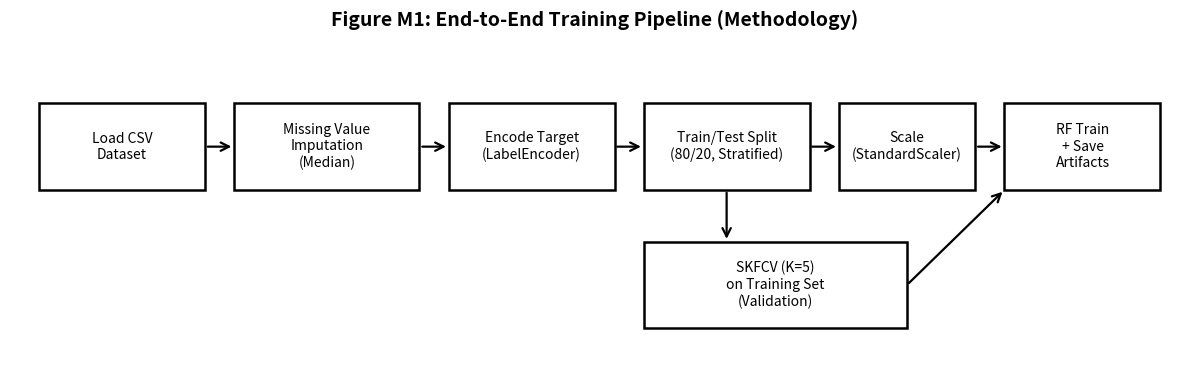
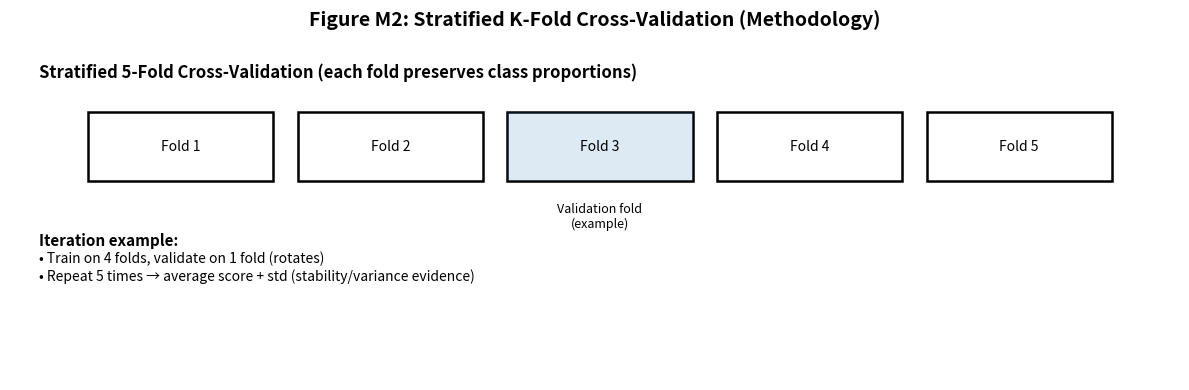
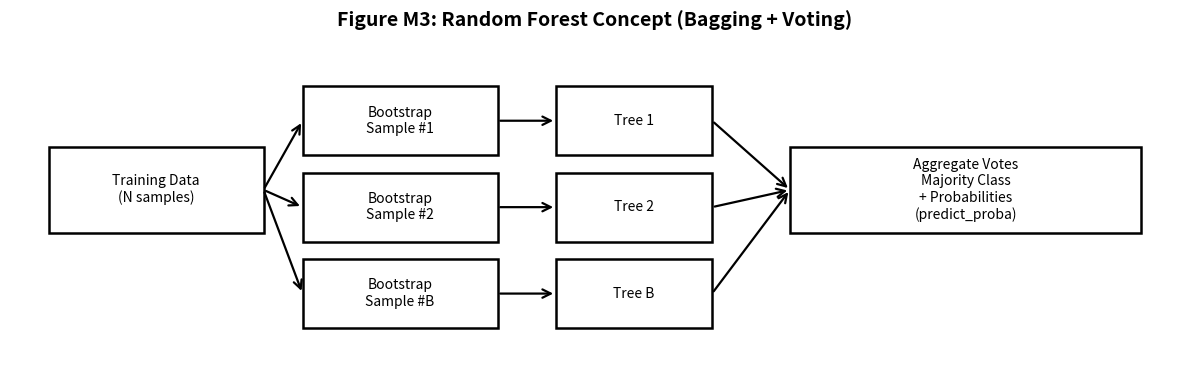

Write Python code to recreate these figures, in order.
import os
import matplotlib
matplotlib.use("Agg")
import matplotlib.pyplot as plt
from matplotlib.patches import Rectangle, FancyArrowPatch

OUT_DIR = "report_outputs/methodology"


def _box(ax, x, y, w, h, text, fontsize=10):
    rect = Rectangle((x, y), w, h, fill=False, linewidth=1.8)
    ax.add_patch(rect)
    ax.text(x + w/2, y + h/2, text, ha="center", va="center", fontsize=fontsize, wrap=True)


def _arrow(ax, x1, y1, x2, y2):
    arr = FancyArrowPatch((x1, y1), (x2, y2), arrowstyle="->", mutation_scale=15, linewidth=1.6)
    ax.add_patch(arr)


def figM1_training_pipeline():
    """Training pipeline flow chart."""
    fig, ax = plt.subplots(figsize=(12, 4))
    ax.set_axis_off()
    ax.set_xlim(0, 12)
    ax.set_ylim(0, 4)

    _box(ax, 0.3, 2.2, 1.7, 1.0, "Load CSV\nDataset")
    _box(ax, 2.3, 2.2, 1.9, 1.0, "Missing Value\nImputation\n(Median)")
    _box(ax, 4.5, 2.2, 1.7, 1.0, "Encode Target\n(LabelEncoder)")
    _box(ax, 6.5, 2.2, 1.7, 1.0, "Train/Test Split\n(80/20, Stratified)")
    _box(ax, 8.5, 2.2, 1.4, 1.0, "Scale\n(StandardScaler)")
    _box(ax, 10.2, 2.2, 1.6, 1.0, "RF Train\n+ Save\nArtifacts")

    _box(ax, 6.5, 0.6, 2.7, 1.0, "SKFCV (K=5)\non Training Set\n(Validation)")

    # arrows top row
    _arrow(ax, 2.0, 2.7, 2.3, 2.7)
    _arrow(ax, 4.2, 2.7, 4.5, 2.7)
    _arrow(ax, 6.2, 2.7, 6.5, 2.7)
    _arrow(ax, 8.2, 2.7, 8.5, 2.7)
    _arrow(ax, 9.9, 2.7, 10.2, 2.7)

    # arrow down to CV from split
    _arrow(ax, 7.35, 2.2, 7.35, 1.6)
    # arrow from CV to train
    _arrow(ax, 9.2, 1.1, 10.2, 2.2)

    ax.set_title("Figure M1: End-to-End Training Pipeline (Methodology)", fontsize=14, fontweight="bold")
    plt.tight_layout()
    fig.savefig(os.path.join(OUT_DIR, "figM1_training_pipeline.png"), dpi=300, bbox_inches="tight")
    plt.close(fig)


def figM2_stratified_kfold():
    """Diagram of 5-fold stratified CV (conceptual)."""
    fig, ax = plt.subplots(figsize=(12, 4))
    ax.set_axis_off()
    ax.set_xlim(0, 12)
    ax.set_ylim(0, 4)

    ax.text(0.3, 3.5, "Stratified 5-Fold Cross-Validation (each fold preserves class proportions)", fontsize=12, fontweight="bold")

    folds = ["Fold 1", "Fold 2", "Fold 3", "Fold 4", "Fold 5"]
    x0 = 0.8
    w = 1.9
    gap = 0.25
    y = 2.3
    h = 0.8

    for i, f in enumerate(folds):
        _box(ax, x0 + i*(w+gap), y, w, h, f)

    ax.text(0.3, 1.55, "Iteration example:", fontsize=11, fontweight="bold")
    ax.text(0.3, 1.15, "• Train on 4 folds, validate on 1 fold (rotates)\n• Repeat 5 times → average score + std (stability/variance evidence)", fontsize=10)

    # highlight "validation fold" example (Fold 3)
    val_idx = 2
    rect = Rectangle((x0 + val_idx*(w+gap), y), w, h, fill=True, alpha=0.15, linewidth=2.2)
    ax.add_patch(rect)
    ax.text(x0 + val_idx*(w+gap) + w/2, y-0.25, "Validation fold\n(example)", ha="center", va="top", fontsize=9)

    ax.set_title("Figure M2: Stratified K-Fold Cross-Validation (Methodology)", fontsize=14, fontweight="bold")
    plt.tight_layout()
    fig.savefig(os.path.join(OUT_DIR, "figM2_stratified_kfold.png"), dpi=300, bbox_inches="tight")
    plt.close(fig)


def figM3_random_forest_concept():
    """Random Forest concept diagram: bootstrap samples -> trees -> vote."""
    fig, ax = plt.subplots(figsize=(12, 4))
    ax.set_axis_off()
    ax.set_xlim(0, 12)
    ax.set_ylim(0, 4)

    _box(ax, 0.4, 1.7, 2.2, 1.0, "Training Data\n(N samples)")
    _box(ax, 3.0, 2.6, 2.0, 0.8, "Bootstrap\nSample #1")
    _box(ax, 3.0, 1.6, 2.0, 0.8, "Bootstrap\nSample #2")
    _box(ax, 3.0, 0.6, 2.0, 0.8, "Bootstrap\nSample #B")

    _box(ax, 5.6, 2.6, 1.6, 0.8, "Tree 1")
    _box(ax, 5.6, 1.6, 1.6, 0.8, "Tree 2")
    _box(ax, 5.6, 0.6, 1.6, 0.8, "Tree B")

    _box(ax, 8.0, 1.7, 3.6, 1.0, "Aggregate Votes\nMajority Class\n+ Probabilities\n(predict_proba)")

    # arrows
    _arrow(ax, 2.6, 2.2, 3.0, 3.0)
    _arrow(ax, 2.6, 2.2, 3.0, 2.0)
    _arrow(ax, 2.6, 2.2, 3.0, 1.0)

    _arrow(ax, 5.0, 3.0, 5.6, 3.0)
    _arrow(ax, 5.0, 2.0, 5.6, 2.0)
    _arrow(ax, 5.0, 1.0, 5.6, 1.0)

    _arrow(ax, 7.2, 3.0, 8.0, 2.2)
    _arrow(ax, 7.2, 2.0, 8.0, 2.2)
    _arrow(ax, 7.2, 1.0, 8.0, 2.2)

    ax.set_title("Figure M3: Random Forest Concept (Bagging + Voting)", fontsize=14, fontweight="bold")
    plt.tight_layout()
    fig.savefig(os.path.join(OUT_DIR, "figM3_random_forest_concept.png"), dpi=300, bbox_inches="tight")
    plt.close(fig)


def figM4_hyperparameter_bvt():
    """Conceptual table/diagram of hyperparameters vs bias/variance."""
    fig, ax = plt.subplots(figsize=(12, 4.8))
    ax.set_axis_off()

    rows = [
        ("n_estimators ↑", "Variance ↓ (more averaging)", "Bias ~ (usually unchanged)", "More stable; diminishing returns"),
        ("max_depth ↑", "Variance ↑", "Bias ↓", "Deeper trees fit training more"),
        ("min_samples_leaf ↑", "Variance ↓", "Bias ↑", "Regularisation; smoother boundaries"),
        ("max_features ↓", "Variance ↓ (decorrelation)", "Bias ↑ (if too small)", "Trees become more diverse"),
    ]

    col_labels = ["Change", "Effect on Variance", "Effect on Bias", "Interpretation"]
    table_data = [list(r) for r in rows]

    tbl = ax.table(
        cellText=table_data,
        colLabels=col_labels,
        loc="center",
        cellLoc="left",
        colLoc="center"
    )
    tbl.auto_set_font_size(False)
    tbl.set_fontsize(10)
    tbl.scale(1, 1.6)

    ax.set_title("Figure M4: Conceptual Hyperparameter Effects on Bias–Variance", fontsize=14, fontweight="bold", pad=10)
    plt.tight_layout()
    fig.savefig(os.path.join(OUT_DIR, "figM4_hyperparameter_bvt.png"), dpi=300, bbox_inches="tight")
    plt.close(fig)


def main():
    os.makedirs(OUT_DIR, exist_ok=True)
    figM1_training_pipeline()
    figM2_stratified_kfold()
    figM3_random_forest_concept()
    figM4_hyperparameter_bvt()
    print(f"[INFO] Methodology figures generated in: {OUT_DIR}")


if __name__ == "__main__":
    main()
